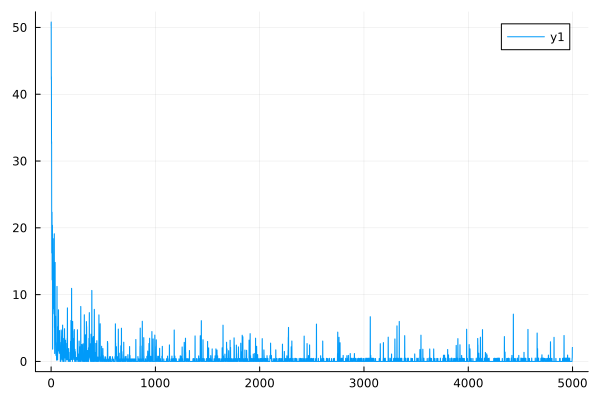

The file beside this chart, header and first rows:
0	50.293821496957236
1	50.82
2	42.21
3	42.64
4	32.62
5	32.89
6	16.24
7	16.38
8	22.18
9	22.34
10	12.2
11	12.27
12	20.3
13	20.38
14	1.834
15	1.848
16	13.6
17	13.64
18	18.33
19	18.38
20	12.88
21	12.91
22	13.89
23	13.92
24	7.872
25	7.899
26	7.968
27	7.991
28	7.12
29	7.141
30	19.09
31	19.11
32	5.067
33	5.077
34	1.184
35	1.189
36	7.418
37	7.434
38	14.81
39	14.82
40	2.498
41	2.504
42	6.76
43	6.77
44	2.833
45	2.839
46	0.9013
47	0.9034
48	0.9003
49	0.9031
50	1.096
51	1.098
52	0.1921
53	0.1927
54	0.3977
55	0.3989
56	11.23
57	11.23
58	1.877
59	1.88
60	2.323
... 4,940 more rows
